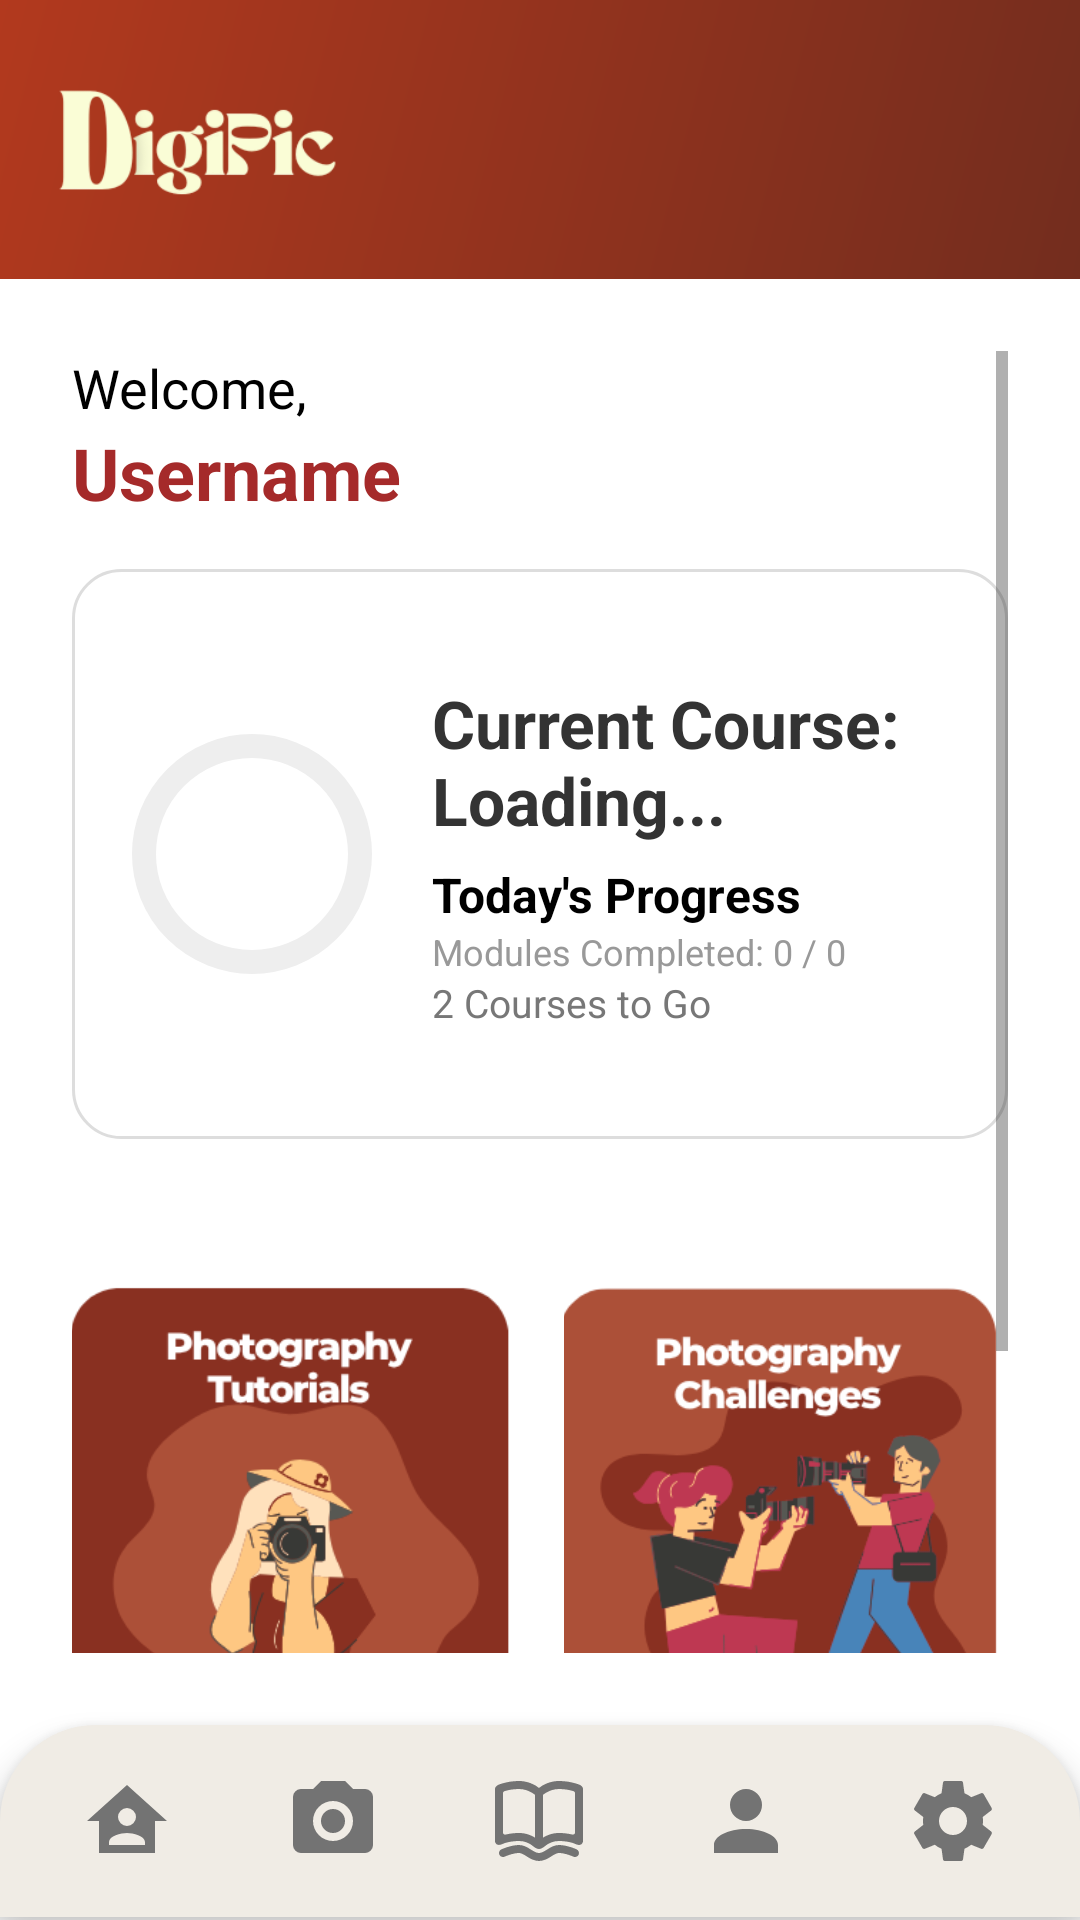

Layout XML and referenced resources for this Android screen:
<!-- AndroidManifest.xml: application theme Theme.DigiPic -->
<!-- res/layout/home.xml -->
<?xml version="1.0" encoding="utf-8"?>
<LinearLayout
    xmlns:android="http://schemas.android.com/apk/res/android"
    xmlns:app="http://schemas.android.com/apk/res-auto"
    android:orientation="vertical"
    android:layout_width="match_parent"
    android:layout_height="match_parent">

    
    <LinearLayout
        android:id="@+id/topHeader"
        android:layout_width="match_parent"
        android:layout_height="93dp"
        android:background="@drawable/bg_gradient"
        android:padding="16dp"
        android:orientation="horizontal">

        <ImageView
            android:layout_width="130dp"
            android:layout_height="153dp"
            android:src="@drawable/digipic_logo"
            android:contentDescription="@string/logo"
            android:translationX="-15dp"
            android:translationY="-45dp" />

        <View
            android:layout_width="0dp"
            android:layout_height="match_parent"
            android:layout_weight="1" />

        <ImageView
            android:id="@+id/notificationIcon"
            android:layout_width="32dp"
            android:layout_height="32dp"
            android:layout_marginTop="8dp"
            android:layout_marginEnd="8dp"
            android:contentDescription="@string/notifications"
            android:src="@drawable/ic_notif"
            android:translationY="8dp" />
    </LinearLayout>

    
    <ScrollView
        android:layout_width="match_parent"
        android:layout_height="0dp"
        android:layout_weight="1"
        android:padding="24dp">

        <LinearLayout
            android:layout_width="match_parent"
            android:layout_height="wrap_content"
            android:orientation="vertical">

            
            <TextView
                android:id="@+id/welcomeText"
                android:layout_width="wrap_content"
                android:layout_height="wrap_content"
                android:text="@string/welcome"
                android:textSize="18sp"
                android:textColor="#000000" />

            <TextView
                android:id="@+id/userNameText"
                android:layout_width="wrap_content"
                android:layout_height="wrap_content"
                android:text="@string/username"
                android:textSize="24sp"
                android:textStyle="bold"
                android:textColor="#A52A2A"
                android:layout_marginBottom="16dp" />

            
            
            <LinearLayout
                android:layout_width="match_parent"
                android:layout_height="190dp"
                android:layout_marginBottom="24dp"
                android:background="@drawable/rounded_card"
                android:gravity="center_vertical"
                android:orientation="horizontal"
                android:paddingStart="16dp"
                android:paddingEnd="16dp">

                <com.google.android.material.progressindicator.CircularProgressIndicator
                    android:id="@+id/circularProgress"
                    android:layout_width="80dp"
                    android:layout_height="80dp"
                    android:indeterminate="false"
                    app:indicatorSize="80dp"
                    app:trackThickness="8dp"
                    app:indicatorColor="@color/brown"
                    app:trackColor="#eeeeee" />

                <LinearLayout
                    android:layout_width="0dp"
                    android:layout_height="wrap_content"
                    android:layout_weight="1"
                    android:orientation="vertical"
                    android:paddingStart="16dp"
                    android:paddingEnd="16dp">

                    
                    <TextView
                        android:id="@+id/currentCourseName"
                        android:layout_width="wrap_content"
                        android:layout_height="wrap_content"
                        android:text="Current Course: Loading..."
                        android:textColor="#333333"
                        android:textSize="22sp"
                        android:layout_marginBottom="6dp"
                        android:textStyle="bold" />

                    <TextView
                        android:id="@+id/dailyTaskTitle"
                        android:layout_width="wrap_content"
                        android:layout_height="wrap_content"
                        android:text="Today's Progress"
                        android:textColor="#000000"
                        android:textSize="16sp"
                        android:textStyle="bold" />

                    <TextView
                        android:id="@+id/dailyTaskSubtitle"
                        android:layout_width="wrap_content"
                        android:layout_height="wrap_content"
                        android:text="Modules Completed: 0 / 0"
                        android:textColor="#999999"
                        android:textSize="12sp" />

                    <TextView
                        android:id="@+id/remainingCourses"
                        android:layout_width="wrap_content"
                        android:layout_height="wrap_content"
                        android:text="2 Courses to Go"
                        android:textColor="#777777"
                        android:textSize="13sp" />
                </LinearLayout>
            </LinearLayout>
            

            
            <LinearLayout
                android:layout_width="match_parent"
                android:layout_height="wrap_content"
                android:orientation="horizontal"
                android:gravity="center">

                <ImageButton
                    android:id="@+id/btnPhotography"
                    android:layout_width="0dp"
                    android:layout_height="200dp"
                    android:layout_weight="1"
                    android:layout_marginEnd="8dp"
                    android:background="@android:color/transparent"
                    android:src="@drawable/card_photography"
                    android:contentDescription="@string/photography_card"
                    android:scaleType="centerCrop" />

                <ImageButton
                    android:id="@+id/btnChallenges"
                    android:layout_width="0dp"
                    android:layout_height="200dp"
                    android:layout_weight="1"
                    android:layout_marginStart="8dp"
                    android:background="@android:color/transparent"
                    android:src="@drawable/card_challenges"
                    android:contentDescription="@string/challenges_card"
                    android:scaleType="centerCrop" />
            </LinearLayout>

            
            <LinearLayout
                android:layout_width="match_parent"
                android:layout_height="wrap_content"
                android:orientation="vertical"
                android:background="@drawable/rounded_tip"
                android:padding="16dp"
                android:layout_marginTop="24dp">

                <TextView
                    android:layout_width="wrap_content"
                    android:layout_height="wrap_content"
                    android:text="@string/tip_of_day"
                    android:textColor="#FFFFFF"
                    android:textSize="16sp"
                    android:textStyle="bold" />

                <TextView
                    android:layout_width="match_parent"
                    android:layout_height="wrap_content"
                    android:text="@string/tip_content"
                    android:textColor="#FFFFFF"
                    android:textSize="14sp"
                    android:layout_marginTop="4dp" />
            </LinearLayout>
        </LinearLayout>
    </ScrollView>

    
    <LinearLayout
        android:id="@+id/bottomNav"
        android:layout_width="match_parent"
        android:layout_height="64dp"
        android:layout_alignParentBottom="true"
        android:layout_marginBottom="1dp"
        android:background="@drawable/bottom_nav"
        android:elevation="6dp"
        android:orientation="horizontal"
        android:padding="8dp"
        android:weightSum="5">

        <ImageView
            android:id="@+id/navHome"
            android:layout_weight="1"
            android:layout_width="0dp"
            android:layout_height="match_parent"
            android:src="@drawable/ic_home"
            android:contentDescription="@string/home"
            android:padding="8dp" />

        <ImageView
            android:id="@+id/mainGallery"
            android:layout_weight="1"
            android:layout_width="0dp"
            android:layout_height="match_parent"
            android:src="@drawable/ic_challenges"
            android:contentDescription="@string/challenges"
            android:padding="8dp" />

        <ImageView
            android:id="@+id/navLessons"
            android:layout_weight="1"
            android:layout_width="0dp"
            android:layout_height="match_parent"
            android:src="@drawable/ic_gallery"
            android:contentDescription="@string/gallery"
            android:padding="8dp" />

        <ImageView
            android:id="@+id/navProfile"
            android:layout_weight="1"
            android:layout_width="0dp"
            android:layout_height="match_parent"
            android:src="@drawable/ic_profile"
            android:contentDescription="@string/profile"
            android:padding="8dp" />

        <ImageView
            android:id="@+id/navSettings"
            android:layout_weight="1"
            android:layout_width="0dp"
            android:layout_height="match_parent"
            android:src="@drawable/ic_settings"
            android:contentDescription="@string/settings"
            android:padding="8dp" />
    </LinearLayout>

</LinearLayout>
<!-- resources referenced by this layout -->
<resources>
  <color name="brown">#A52A2A</color>
  <!-- drawable bg_gradient (drawable) -->
  <?xml version="1.0" encoding="utf-8"?>
  <shape xmlns:android="http://schemas.android.com/apk/res/android"
      android:shape="rectangle">
      <gradient
          android:angle="135"
          android:startColor="#732d1e"
          android:endColor="#b2391e"
          android:type="linear" />
  </shape>
  <!-- drawable bottom_nav (drawable) -->
  <?xml version="1.0" encoding="utf-8"?>
  <shape xmlns:android="http://schemas.android.com/apk/res/android"
      android:shape="rectangle">
  
      <solid android:color="#f0ece5" /> 
  
      <corners
          android:topLeftRadius="32dp"
          android:topRightRadius="32dp"
          android:bottomLeftRadius="0dp"
          android:bottomRightRadius="0dp" />
  </shape>
  <!-- drawable ic_home (drawable) -->
  <vector xmlns:android="http://schemas.android.com/apk/res/android"
      android:width="24dp"
      android:height="24dp"
      android:viewportWidth="24"
      android:viewportHeight="24">
    <path
        android:fillColor="#737373"
        android:pathData="M12,3L2,12H5V20H19V12H22L12,3M12,8.75A2.25,2.25 0,0 1,14.25 11A2.25,2.25 0,0 1,12 13.25A2.25,2.25 0,0 1,9.75 11A2.25,2.25 0,0 1,12 8.75M12,15C13.5,15 16.5,15.75 16.5,17.25V18H7.5V17.25C7.5,15.75 10.5,15 12,15Z"/>
  </vector>
  <!-- drawable ic_profile (drawable) -->
  <vector xmlns:android="http://schemas.android.com/apk/res/android"
      android:width="24dp"
      android:height="24dp"
      android:viewportWidth="24"
      android:viewportHeight="24">
    <path
        android:fillColor="#737373"
        android:pathData="M12,4A4,4 0,0 1,16 8A4,4 0,0 1,12 12A4,4 0,0 1,8 8A4,4 0,0 1,12 4M12,14C16.42,14 20,15.79 20,18V20H4V18C4,15.79 7.58,14 12,14Z"/>
  </vector>
  <!-- drawable rounded_card (drawable) -->
  <?xml version="1.0" encoding="utf-8"?>
  <shape xmlns:android="http://schemas.android.com/apk/res/android"
      android:shape="rectangle">
  
      <solid android:color="#FFFFFF" /> 
  
      <corners android:radius="16dp" /> 
  
      <padding
          android:left="12dp"
          android:top="12dp"
          android:right="12dp"
          android:bottom="12dp" />
  
      <stroke
          android:width="1dp"
          android:color="#DDDDDD" /> 
  
  </shape>
  <!-- drawable rounded_tip (drawable) -->
  <?xml version="1.0" encoding="utf-8"?>
  <shape xmlns:android="http://schemas.android.com/apk/res/android"
      android:shape="rectangle">
  
      
      <gradient
          android:angle="135"
          android:startColor="#732d1e"
          android:endColor="#b2391e"
          android:type="linear" />
      <corners android:radius="16dp" />
  
      
      <padding
          android:left="12dp"
          android:top="12dp"
          android:right="12dp"
          android:bottom="12dp" />
  </shape>
  <string name="challenges">Challenges</string>
  <string name="challenges_card">Challenges Card</string>
  <string name="gallery">Gallery</string>
  <string name="home">Home</string>
  <string name="logo">Logo</string>
  <string name="notifications">Notification</string>
  <string name="photography_card">Photography Card</string>
  <string name="profile">Profile</string>
  <string name="settings">Settings</string>
  <string name="tip_content">Lorem ipsum dolor sit amet, consectetur adipiscing elit</string>
  <string name="tip_of_day">Tip of the Day:</string>
  <string name="username">Username</string>
  <string name="welcome">Welcome,</string>
  <style name="Theme.DigiPic" parent="Theme.MaterialComponents.DayNight.NoActionBar">
          <item name="colorPrimary">@color/purple_500</item>
          <item name="colorPrimaryVariant">@color/purple_700</item>
          <item name="colorOnPrimary">@android:color/white</item>
          <item name="colorSecondary">@color/teal_200</item>
  
          
          <item name="materialButtonStyle">@style/Widget.MaterialComponents.Button</item>
      </style>
  <color name="purple_500">#FF6200EE</color>
  <color name="purple_700">#FF3700B3</color>
  <color name="teal_200">#FF03DAC5</color>
</resources>
